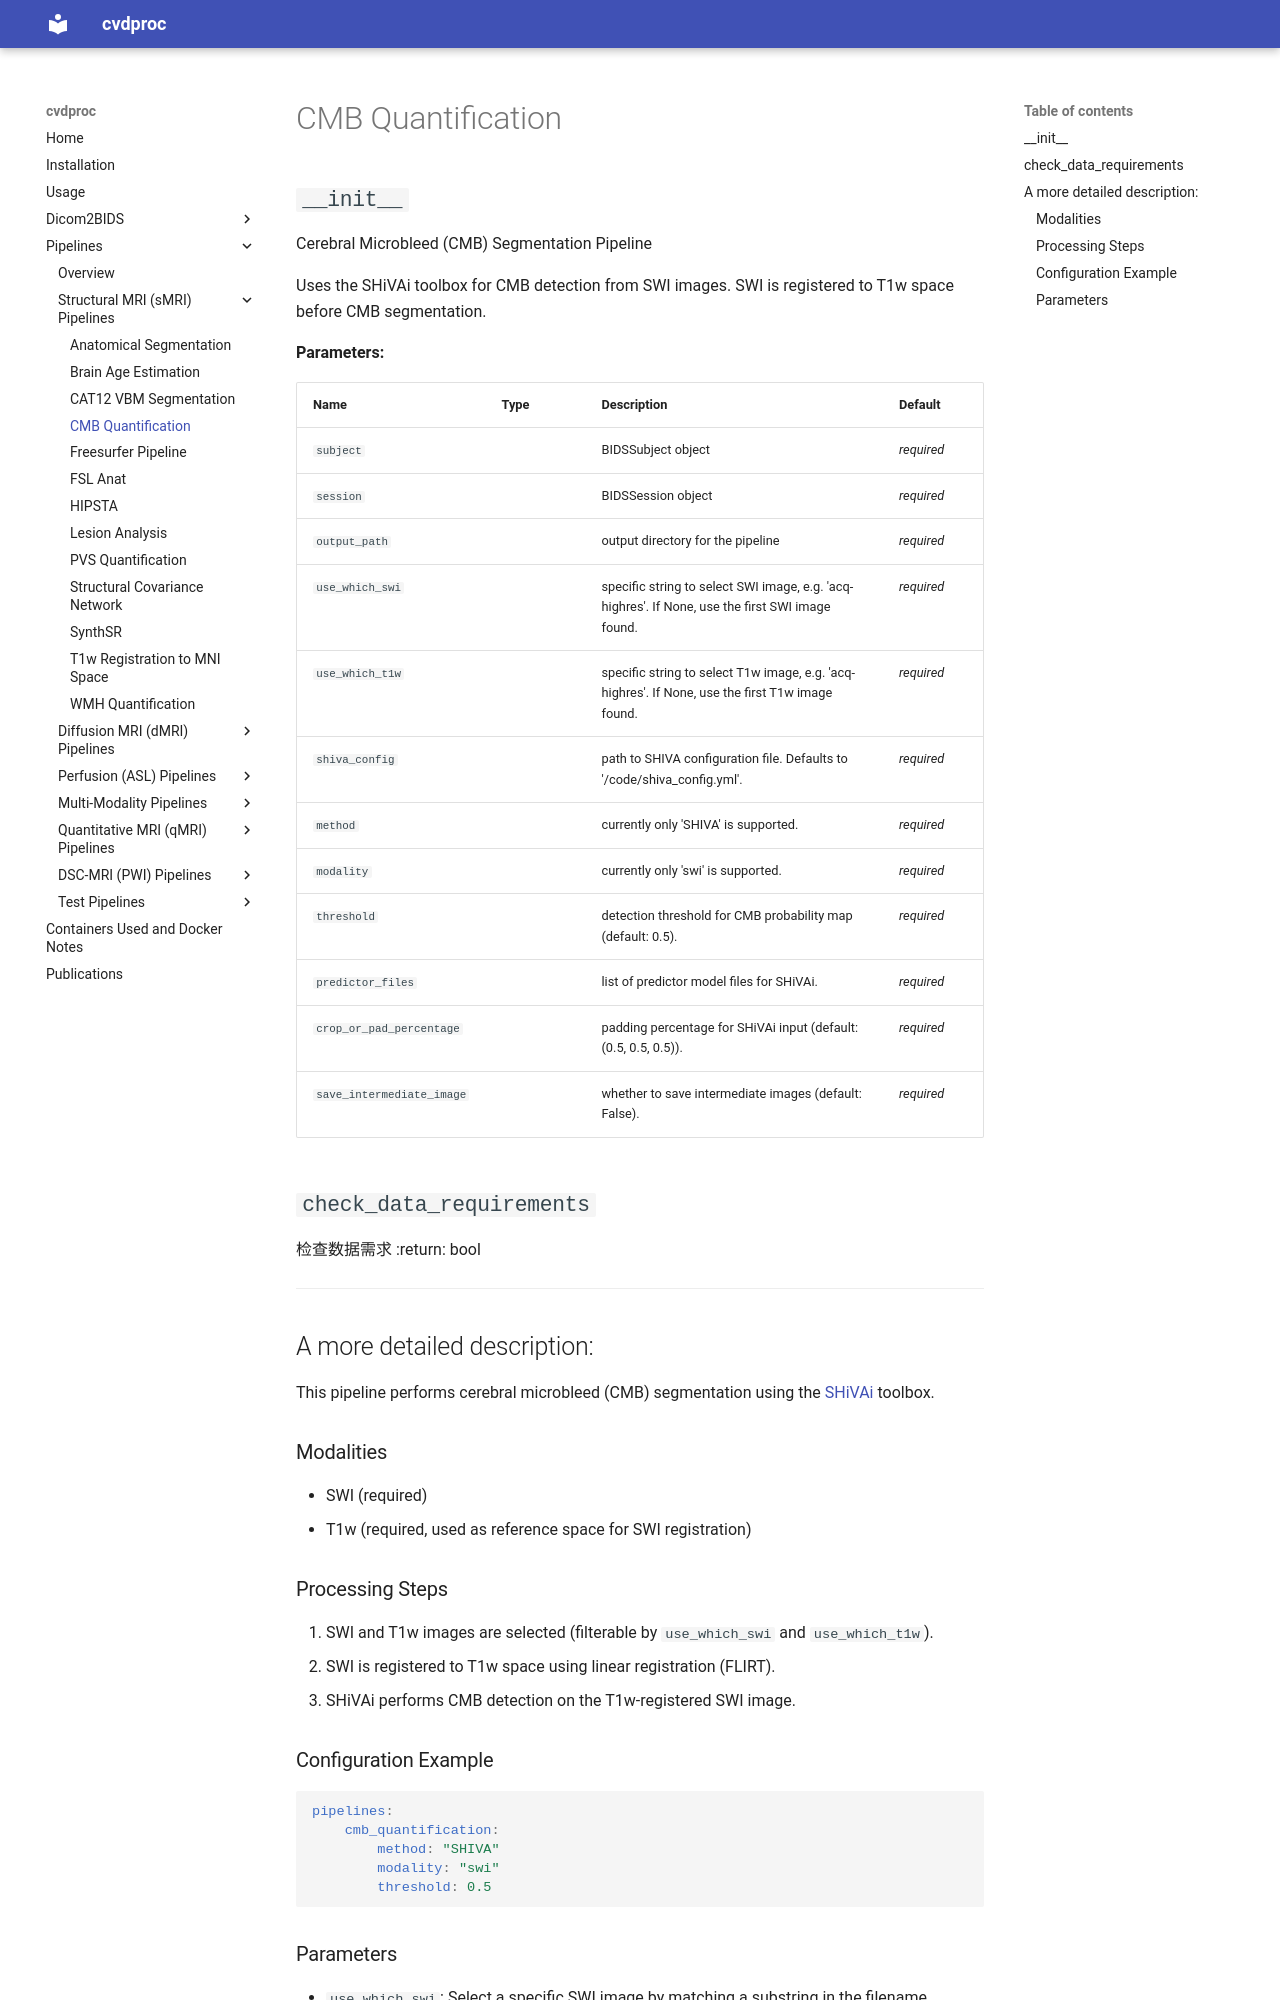

repository: LuuuXG/cvdproc · page: pipelines/sMRI/cmb_quantification/index.html · generator: mkdocs

# CMB Quantification

::: cvdproc.pipelines.smri.csvd_quantification.cmb_pipeline.CMBSegmentationPipeline
    options:
      show_signature: false

----

## A more detailed description:

This pipeline performs cerebral microbleed (CMB) segmentation using the [SHiVAi](https://github.com/pboutinaud/SHiVAi) toolbox.

### Modalities

- SWI (required)
- T1w (required, used as reference space for SWI registration)

### Processing Steps

1. SWI and T1w images are selected (filterable by `use_which_swi` and `use_which_t1w`).
2. SWI is registered to T1w space using linear registration (FLIRT).
3. SHiVAi performs CMB detection on the T1w-registered SWI image.

### Configuration Example

```yaml
pipelines:
    cmb_quantification:
        method: "SHIVA"
        modality: "swi"
        threshold: 0.5
```
